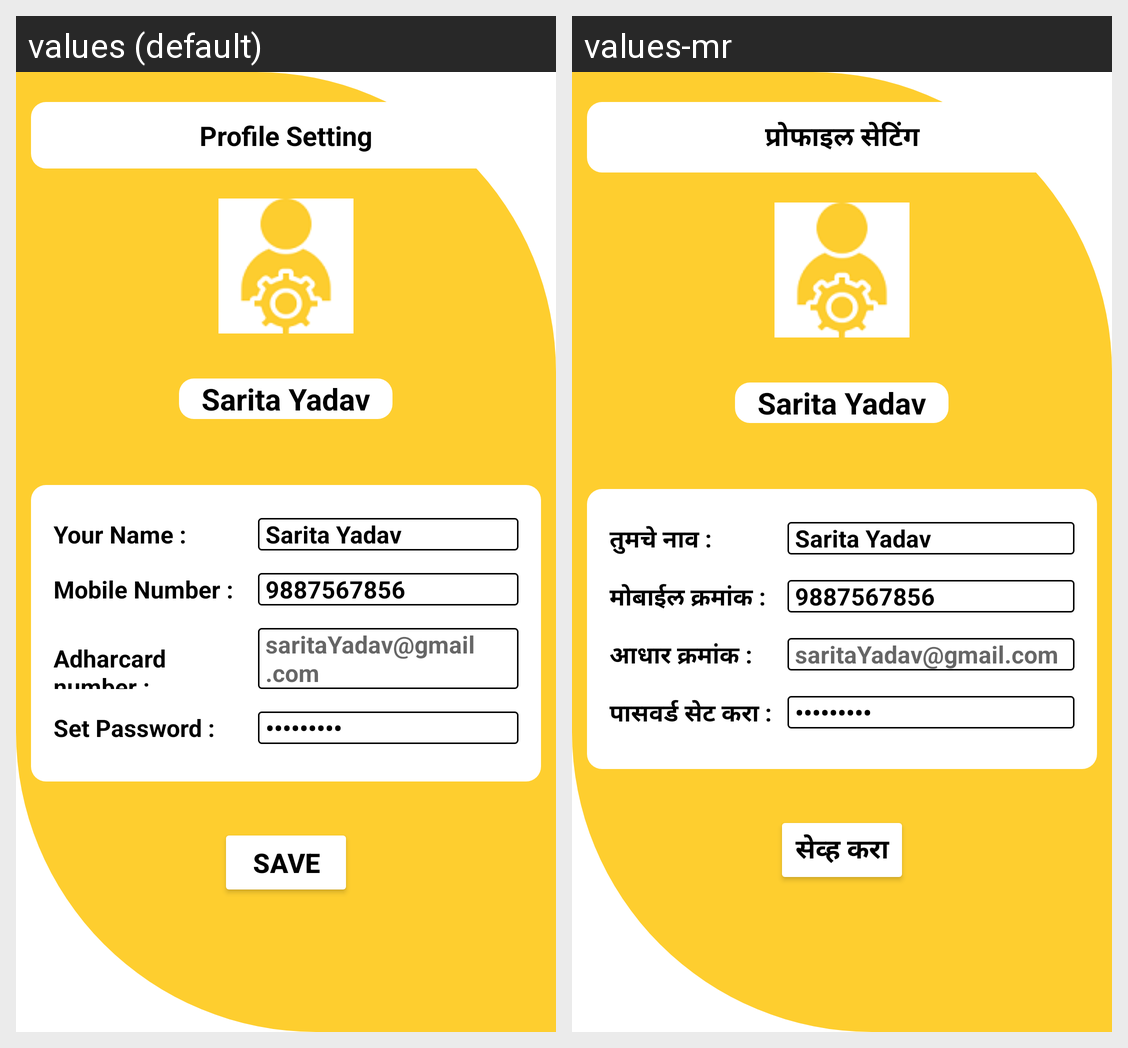

For this localized Android screen grid, give each drawn string resource with its value in every locale shown.
Android screen res/layout/activity_user_profile_setting.xml rendered under 2 locales, left to right: values (default), values-mr. Device: Nexus 5 (rendered at 1080×1920; each locale shown at half size, 540×960, under a caption strip naming it); theme Theme.PblApp.
Strings drawn on this screen, with the default value and each locale's value (text and hints the layout hard-codes, and strings that could not be matched under every locale, appear in the picture but are not listed):

profsettxt1
  values: Profile Setting
  values-mr: प्रोफाइल सेटिंग

profsettxt2
  values: Your Name :
  values-mr: तुमचे नाव :

profsettxt3
  values: Mobile Number :
  values-mr: मोबाईल क्रमांक :

profsettxt4
  values: Adharcard number :
  values-mr: आधार क्रमांक :

profsettxt5
  values: Set Password :
  values-mr: पासवर्ड सेट करा :

profsettxt6
  values: Save
  values-mr: सेव्ह करा
